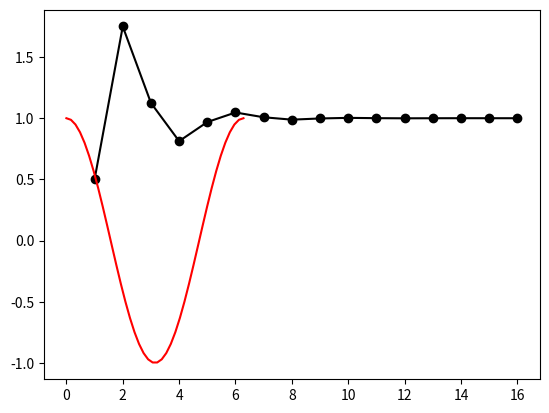

Recreate this plot in Python.
#!/usr/bin/env python
# coding: utf-8

# In[45]:


from numpy import linspace, zeros, sign, cos
import matplotlib.pyplot as plt

def f(x):
    return -x**2 + 6.0*x - 5.0
a=-2.0
b=3.0
n=16
c=zeros(n)
x = linspace(1,16,16)
for i in range(n):
    c[i]=(a+b)/2.0
    if ( sign(f(c[i])) == sign(f(a)) ):
        a=c[i]
    else:
            b=c[i]
            
#printing output
print("%5s %7s" % ('k','c'))
for k in range(n):
    print("%5d %9.4f" % (k+1,c[k]))

plt.plot(x,c,'-ko')
plt.show()


# In[24]:


from numpy import linspace, cos, pi
import matplotlib.pyplot as plt
x=linspace(0,2.0*pi,40)
y=cos(x)
plt.plot(x,y,'r')
plt.show()


# In[ ]:




